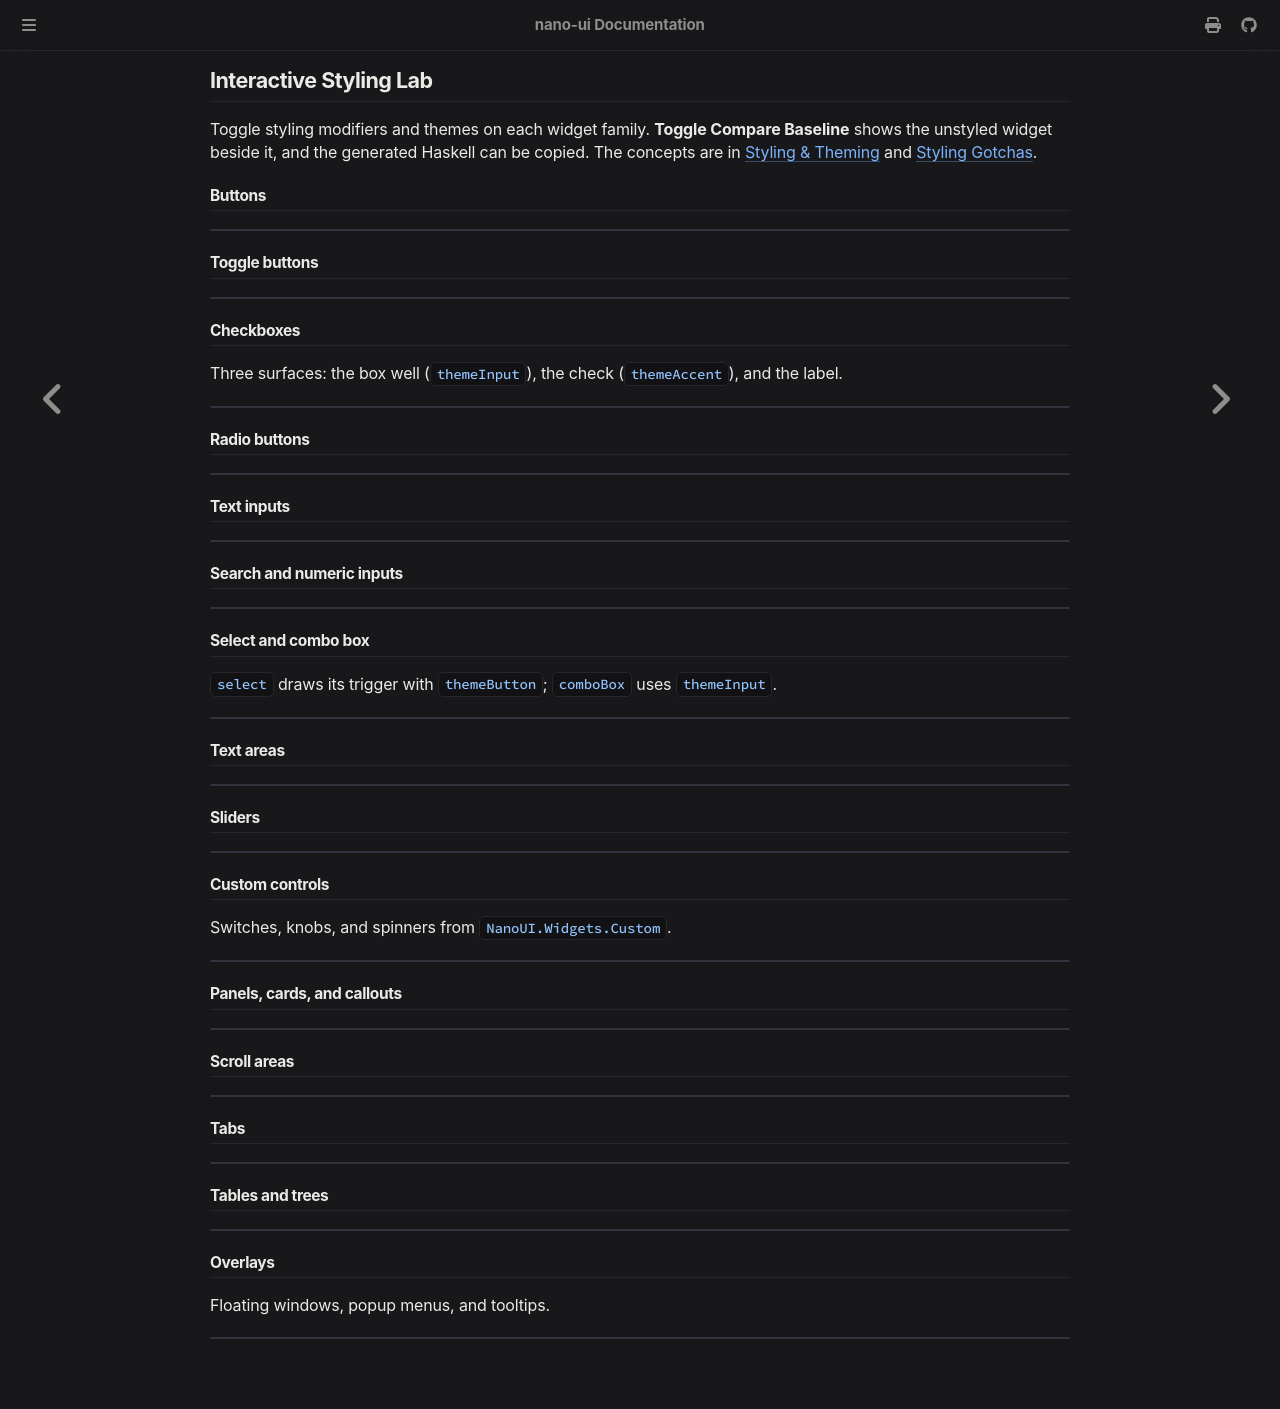

repository: goolord/nano-ui · page: styling/lab.html · generator: mdbook

# Interactive Styling Lab

Click any modifier chip below to see how themes and surface styles affect each widget family. Click **Compare baseline** to place the unstyled widget next to your customized version, and use **Copy Code** to grab the matching Haskell expression. For background and edge cases, see [Styling & Theming](index.md) and [Styling Gotchas](gotchas.md).

## Buttons

<nano-ui-workbench widget="button" title="Push Buttons"></nano-ui-workbench>

## Toggle buttons

<nano-ui-workbench widget="toggle-button" title="Toggle Buttons"></nano-ui-workbench>

## Checkboxes

Checkboxes read three different surfaces: the unchecked box (`themeInput`), the checked fill (`themeAccent`), and the border and label (`themeButton`).

<nano-ui-workbench widget="checkbox" title="Checkboxes"></nano-ui-workbench>

## Radio buttons

<nano-ui-workbench widget="radio" title="Radio Buttons"></nano-ui-workbench>

## Text inputs

<nano-ui-workbench widget="text-input" title="Text Fields"></nano-ui-workbench>

## Search and numeric inputs

<nano-ui-workbench widget="search-numeric" title="Search & Numeric Fields"></nano-ui-workbench>

## Select and combo box

`select` draws its trigger using `themeButton`, while `comboBox` uses `themeInput`.

<nano-ui-workbench widget="select-vs-combo" title="Dropdown Select & ComboBox"></nano-ui-workbench>

## Text areas

<nano-ui-workbench widget="textarea" title="Multi-line Text Area"></nano-ui-workbench>

## Sliders

<nano-ui-workbench widget="slider" title="Sliders"></nano-ui-workbench>

## Custom controls

Switches, progress bars, knobs, and sparklines from `NanoUI.Widgets.Custom`.

<nano-ui-workbench widget="custom-controls" title="Custom Vector Controls"></nano-ui-workbench>

## Panels, cards, and callouts

<nano-ui-workbench widget="panel-card-callout" title="Panels, Cards & Callouts"></nano-ui-workbench>

## Scroll areas

<nano-ui-workbench widget="scroll-bounded" title="Scroll Areas"></nano-ui-workbench>

## Tabs

<nano-ui-workbench widget="tabs-styles" title="Tab Bars"></nano-ui-workbench>

## Tables and trees

<nano-ui-workbench widget="table-tree" title="Tables & Tree Views"></nano-ui-workbench>

## Overlays

Floating windows, popup menus, and tooltips.

<nano-ui-workbench widget="overlays" title="Overlays & Floating Windows"></nano-ui-workbench>
